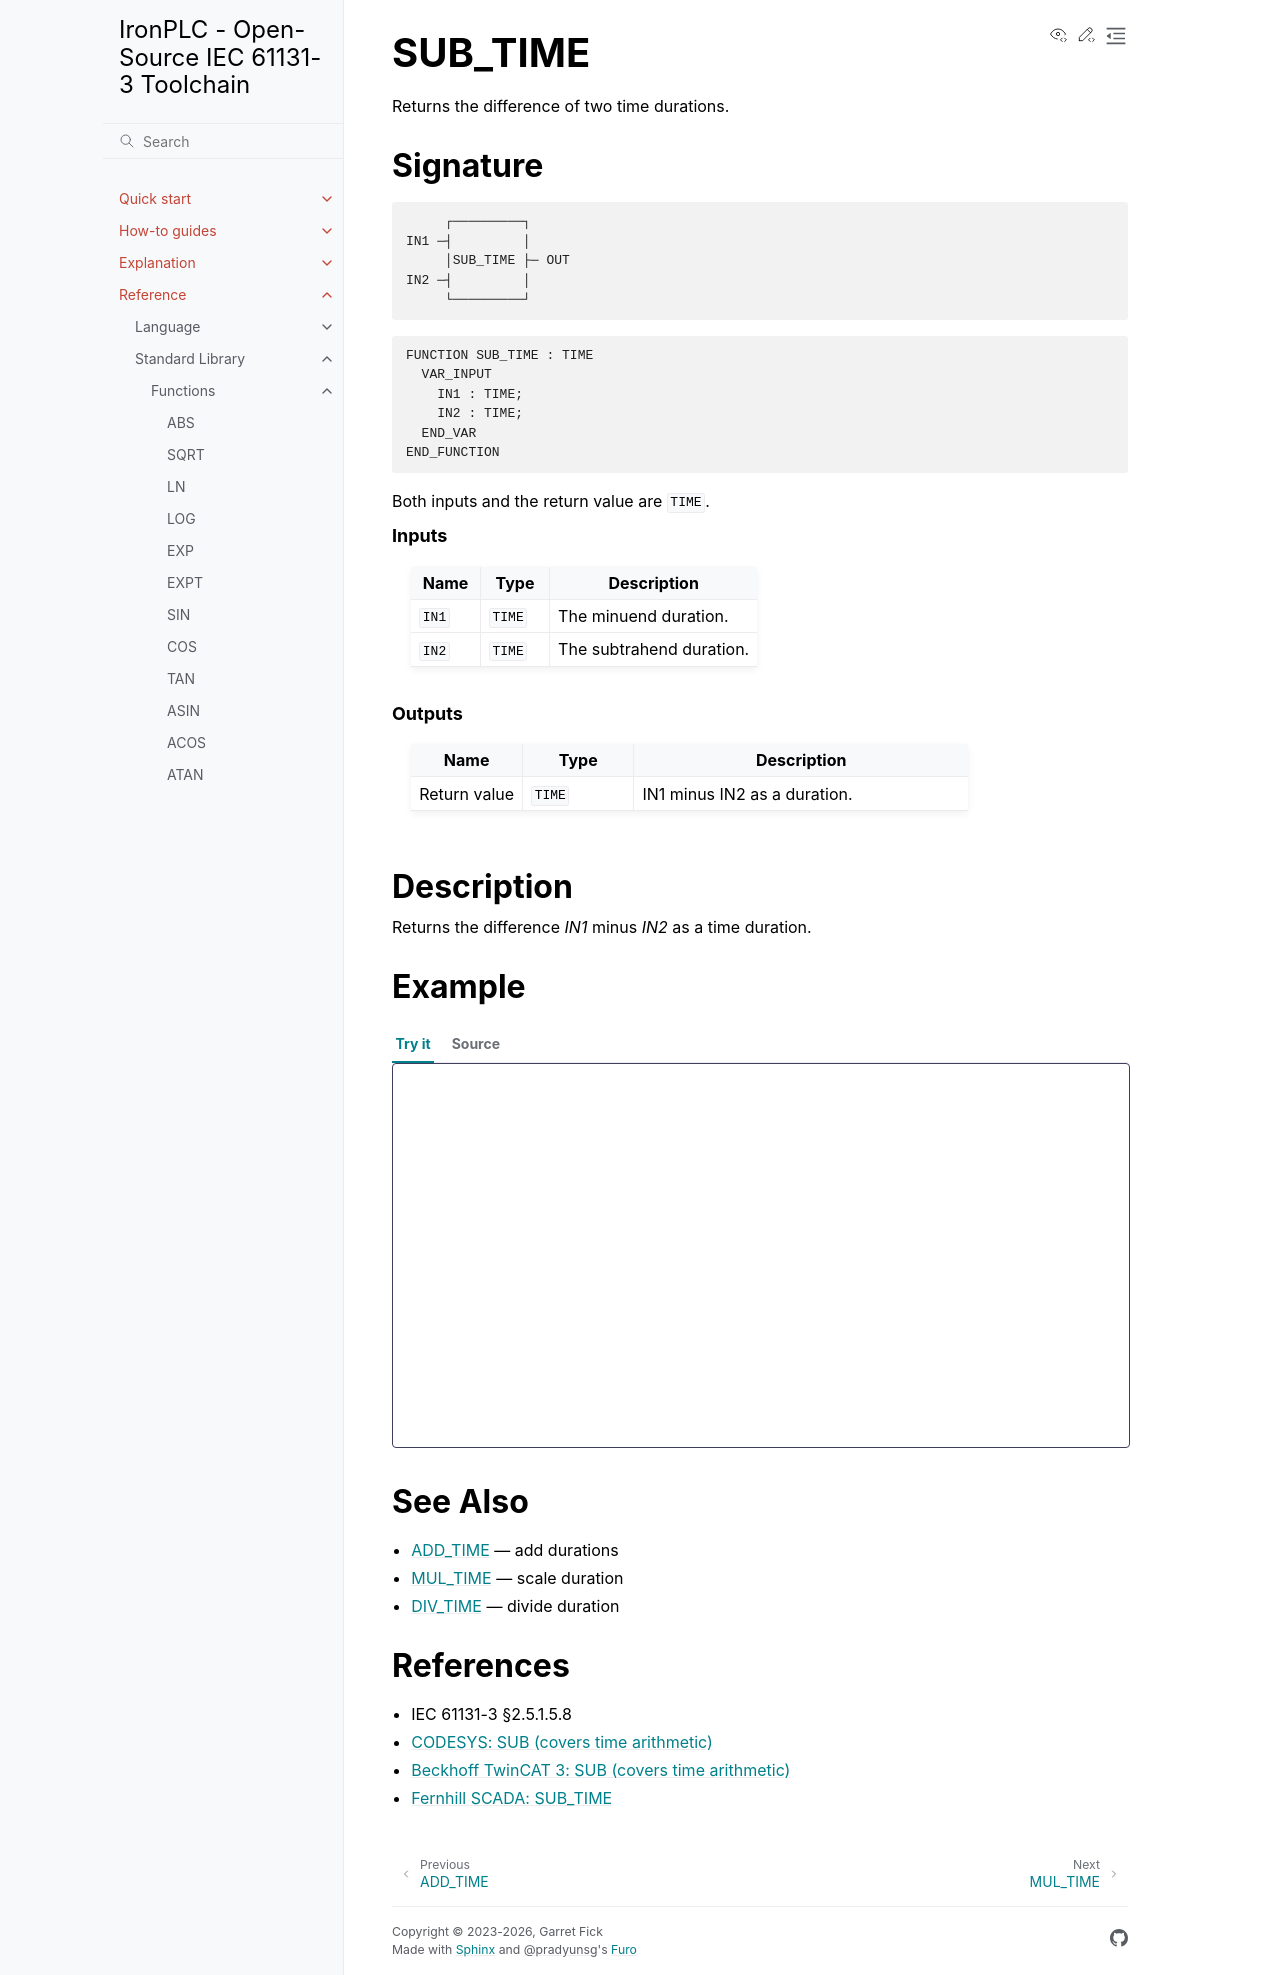

repository: ironplc/ironplc · page: reference/standard-library/functions/sub_time.html · generator: sphinx

========
SUB_TIME
========

Returns the difference of two time durations.

Signature
---------

.. code-block:: text

            ┌─────────┐
       IN1 ─┤         │
            │SUB_TIME ├─ OUT
       IN2 ─┤         │
            └─────────┘

.. code-block:: text

   FUNCTION SUB_TIME : TIME
     VAR_INPUT
       IN1 : TIME;
       IN2 : TIME;
     END_VAR
   END_FUNCTION

Both inputs and the return value are ``TIME``.

.. rubric:: Inputs

.. list-table::
   :header-rows: 1
   :widths: 20 20 60
   :align: left

   * - Name
     - Type
     - Description
   * - ``IN1``
     - ``TIME``
     - The minuend duration.
   * - ``IN2``
     - ``TIME``
     - The subtrahend duration.

.. rubric:: Outputs

.. list-table::
   :header-rows: 1
   :widths: 20 20 60
   :align: left

   * - Name
     - Type
     - Description
   * - Return value
     - ``TIME``
     - IN1 minus IN2 as a duration.

Description
-----------

Returns the difference *IN1* minus *IN2* as a time duration.

Example
-------

.. playground-with-program::
   :vars: result : TIME;

   result := SUB_TIME(T#5s, T#2s);   (* result = T#3s *)

See Also
--------

* :doc:`add_time` — add durations
* :doc:`mul_time` — scale duration
* :doc:`div_time` — divide duration

References
----------

* IEC 61131-3 §2.5.1.5.8
* `CODESYS: SUB (covers time arithmetic) <https://content.helpme-codesys.com/en/CODESYS%20Development%20System/_cds_operator_sub.html>`_
* `Beckhoff TwinCAT 3: SUB (covers time arithmetic) <https://infosys.beckhoff.com/content/1033/tc3_plc_intro/2528870027.html>`_
* `Fernhill SCADA: SUB_TIME <https://www.fernhillsoftware.com/help/iec-61131/common-elements/date-time-functions/time-sub.html>`_
